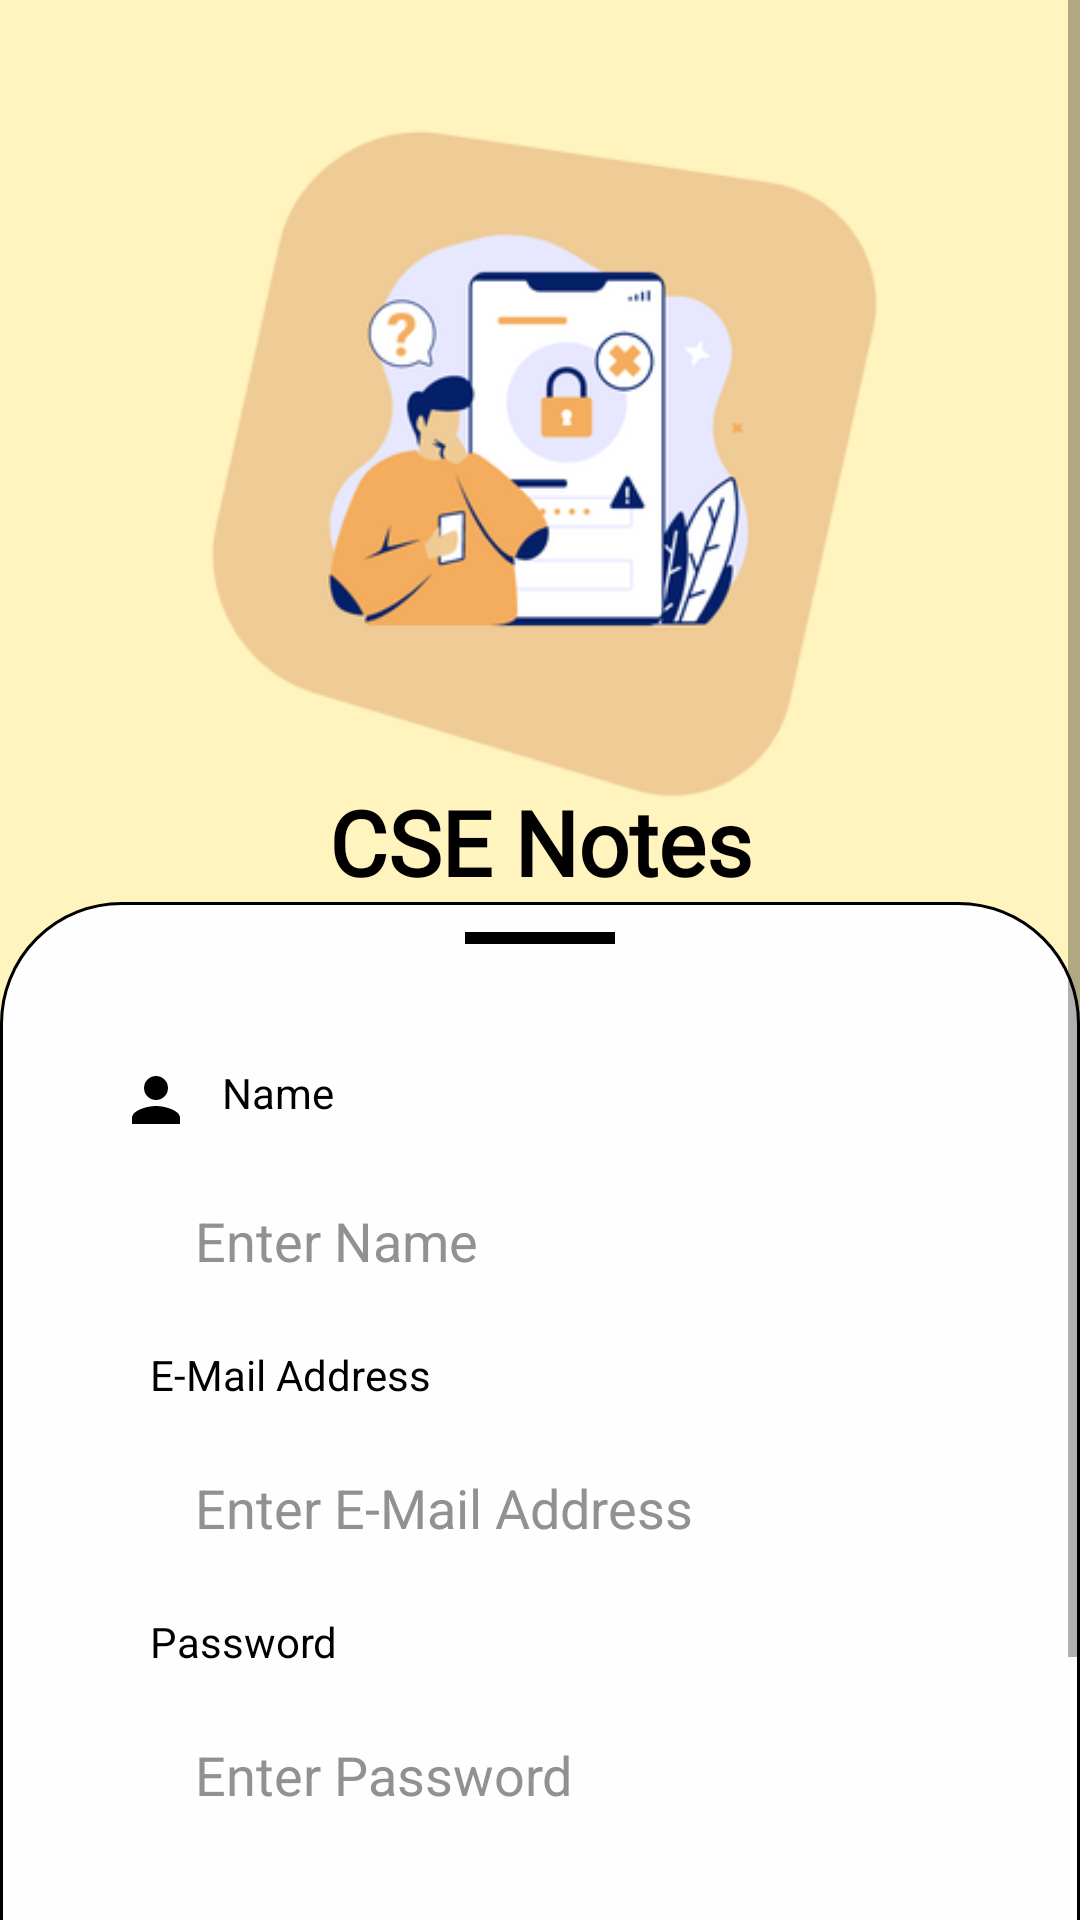

This screen was rendered from an Android layout file. Write that file and the resources it references.
<!-- AndroidManifest.xml: application theme Theme.CSENotes -->
<!-- res/layout/activity_register.xml -->
<?xml version="1.0" encoding="utf-8"?>
<ScrollView xmlns:android="http://schemas.android.com/apk/res/android"
    xmlns:app="http://schemas.android.com/apk/res-auto"
    xmlns:tools="http://schemas.android.com/tools"
    android:layout_width="match_parent"
    android:layout_height="match_parent"
    android:background="#FFF3BE"
    android:fillViewport="true"
    tools:context=".Register">

    <androidx.constraintlayout.widget.ConstraintLayout
        android:layout_width="match_parent"
        android:layout_height="wrap_content">

        <ImageView
            android:id="@+id/main_icon"
            android:layout_width="300dp"
            android:layout_height="300dp"
            android:layout_centerHorizontal="true"
            android:contentDescription="@string/image"
            android:src="@drawable/register_img"
            app:layout_constraintEnd_toEndOf="parent"
            app:layout_constraintHorizontal_bias="0.5"
            app:layout_constraintStart_toStartOf="parent"
            app:layout_constraintTop_toTopOf="parent" />

        <TextView
            android:id="@+id/login_app_name"
            android:layout_width="wrap_content"
            android:layout_height="wrap_content"
            android:layout_marginTop="-40dp"
            android:fontFamily="@font/alata"
            android:text="@string/app_name"
            android:textColor="@color/black"
            android:textSize="30sp"
            android:textStyle="bold"
            app:layout_constraintEnd_toEndOf="parent"
            app:layout_constraintHorizontal_bias="0.5"
            app:layout_constraintStart_toStartOf="parent"
            app:layout_constraintTop_toBottomOf="@+id/main_icon" />

        <LinearLayout
            android:layout_width="match_parent"
            android:layout_height="wrap_content"
            android:background="@drawable/login_register_back"
            android:orientation="vertical"
            app:layout_constraintBottom_toBottomOf="parent"
            app:layout_constraintEnd_toEndOf="parent"
            app:layout_constraintStart_toStartOf="parent"
            app:layout_constraintTop_toBottomOf="@+id/login_app_name"
            app:layout_constraintVertical_bias="1.0">

            <View
                android:id="@+id/view_login"
                android:layout_width="50dp"
                android:layout_height="4dp"
                android:layout_gravity="center_horizontal"
                android:layout_marginTop="10dp"
                android:background="@color/view" />

            <RelativeLayout
                android:layout_width="match_parent"
                android:layout_height="wrap_content"

                android:layout_margin="40dp">

                <LinearLayout
                    android:layout_width="match_parent"
                    android:layout_height="wrap_content"
                    android:orientation="vertical"
                    tools:ignore="UselessParent">

                    <LinearLayout
                        android:layout_width="match_parent"
                        android:layout_height="wrap_content"
                        android:orientation="horizontal"
                        tools:ignore="UseCompoundDrawables">

                        <ImageView
                            android:layout_width="wrap_content"
                            android:layout_height="wrap_content"
                            android:contentDescription="@string/image"
                            android:src="@drawable/ic_baseline_person_24" />

                        <TextView
                            android:layout_width="wrap_content"
                            android:layout_height="wrap_content"
                            android:layout_marginStart="10dp"
                            android:text="@string/name"
                            android:textColor="@color/black" />
                    </LinearLayout>

                    <EditText
                        android:id="@+id/register_name"
                        android:layout_width="match_parent"
                        android:layout_height="50dp"
                        android:layout_margin="10dp"
                        android:background="@drawable/boundary_black"
                        android:hint="@string/name_hint"
                        android:inputType="textEmailAddress"
                        android:paddingStart="15dp"
                        android:textColorHint="@color/hint"
                        tools:ignore="RtlSymmetry" />

                    <LinearLayout
                        android:layout_width="match_parent"
                        android:layout_height="wrap_content"
                        android:orientation="horizontal"
                        tools:ignore="UseCompoundDrawables">

                        <ImageView
                            android:layout_width="wrap_content"
                            android:layout_height="wrap_content"
                            android:src="@drawable/ic_baseline_phone_24" />

                        <TextView
                            android:layout_width="wrap_content"
                            android:layout_height="wrap_content"
                            android:layout_marginStart="10dp"
                            android:text="@string/email"
                            android:textColor="@color/black" />
                    </LinearLayout>

                    <EditText
                        android:id="@+id/register_email"
                        android:layout_width="match_parent"
                        android:layout_height="50dp"
                        android:layout_margin="10dp"
                        android:background="@drawable/boundary_black"
                        android:hint="@string/email_hint"
                        android:inputType="textEmailAddress"
                        android:paddingStart="15dp"
                        android:textColorHint="@color/hint"
                        tools:ignore="RtlSymmetry" />


                    <LinearLayout
                        android:layout_width="match_parent"
                        android:layout_height="wrap_content"
                        android:layout_marginTop="0dp"
                        android:orientation="horizontal"
                        tools:ignore="UseCompoundDrawables">

                        <ImageView
                            android:layout_width="wrap_content"
                            android:layout_height="wrap_content"
                            android:src="@drawable/ic_baseline_lock_24"
                            tools:ignore="ContentDescription" />

                        <TextView
                            android:layout_width="wrap_content"
                            android:layout_height="wrap_content"
                            android:layout_marginStart="10dp"
                            android:text="@string/password"
                            android:textColor="@color/black" />
                    </LinearLayout>

                    <EditText
                        android:id="@+id/register_password"
                        android:layout_width="match_parent"
                        android:layout_height="50dp"
                        android:layout_margin="10dp"
                        android:background="@drawable/boundary_black"
                        android:hint="@string/password_hint"
                        android:inputType="textPassword"
                        android:textColorHint="@color/hint"
                        android:paddingStart="15dp"
                        tools:ignore="RtlSymmetry" />

                    <Button
                        android:id="@+id/register"
                        android:layout_width="match_parent"
                        android:layout_height="60dp"
                        android:layout_marginTop="15dp"
                        android:background="@drawable/boundary_black"
                        android:backgroundTint="@color/button"
                        android:text="@string/register"
                        android:textAllCaps="false"
                        android:textColorHint="@color/hint"
                        android:textSize="25sp" />
                </LinearLayout>

            </RelativeLayout>
        </LinearLayout>

    </androidx.constraintlayout.widget.ConstraintLayout>
</ScrollView>
<!-- resources referenced by this layout -->
<resources>
  <color name="black">#FF000000</color>
  <color name="button">#FFEFA7</color>
  <color name="hint">#919191</color>
  <color name="view">#000000</color>
  <!-- drawable ic_baseline_person_24 (drawable) -->
  <vector xmlns:android="http://schemas.android.com/apk/res/android"
      android:width="24dp"
      android:height="24dp"
      android:tint="@color/top_icon"
      android:viewportWidth="24"
      android:viewportHeight="24">
      <path
          android:fillColor="@android:color/white"
          android:pathData="M12,12c2.21,0 4,-1.79 4,-4s-1.79,-4 -4,-4 -4,1.79 -4,4 1.79,4 4,4zM12,14c-2.67,0 -8,1.34 -8,4v2h16v-2c0,-2.66 -5.33,-4 -8,-4z" />
  </vector>
  <!-- drawable login_register_back (drawable) -->
  <?xml version="1.0" encoding="utf-8"?>
  <shape xmlns:android="http://schemas.android.com/apk/res/android">
      <corners
          android:topLeftRadius="40dp"
          android:topRightRadius="40dp" />
      <solid android:color="@color/back" />
      <stroke android:width="1dp"
          android:color="@color/black"/>
  </shape>
  <!-- drawable register_img: png bitmap (drawable, 47440 bytes) -->
  <string name="app_name">CSE Notes</string>
  <string name="email">E-Mail Address</string>
  <string name="email_hint">Enter E-Mail Address</string>
  <string name="image">Image</string>
  <string name="name">Name</string>
  <string name="name_hint">Enter Name</string>
  <string name="password">Password</string>
  <string name="password_hint">Enter Password</string>
  <string name="register">Register</string>
  <style name="Theme.CSENotes" parent="Theme.AppCompat.DayNight.NoActionBar">
  
          
          <item name="colorPrimary">@color/purple_500</item>
          <item name="colorPrimaryVariant">@color/purple_700</item>
          <item name="colorOnPrimary">@color/white</item>
          
          <item name="colorSecondary">@color/teal_200</item>
          <item name="colorSecondaryVariant">@color/teal_700</item>
          <item name="colorOnSecondary">@color/black</item>
          
          <item name="android:statusBarColor" tools:targetApi="l">?attr/colorPrimaryVariant</item>
          
      </style>
  <color name="top_icon">#000000</color>
  <color name="back">#FFFEFE</color>
  <color name="purple_500">#25BD9A</color>
  <color name="purple_700">#7E7F81</color>
  <color name="white">#FFFFFFFF</color>
  <color name="teal_200">#FF03DAC5</color>
  <color name="teal_700">#FF018786</color>
</resources>
